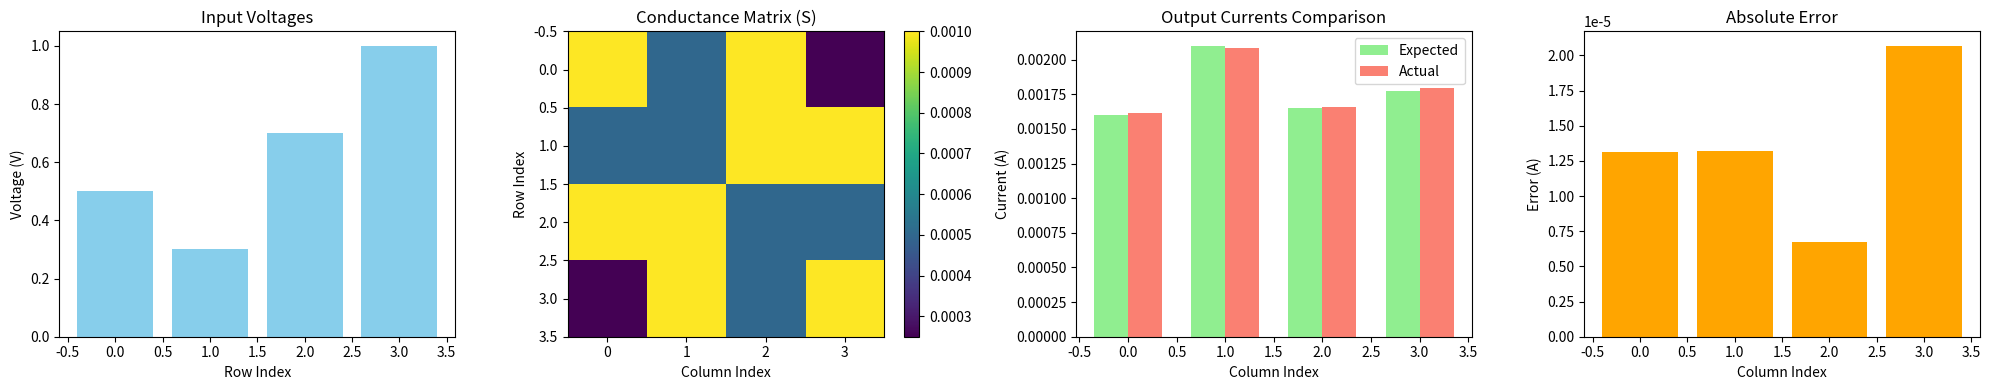

Recreate this plot in Python.
import numpy as np
import matplotlib.pyplot as plt

def simulate_crossbar(V_in, R_matrix):
    V_in = np.array(V_in).reshape(-1, 1)              # Shape: M×1
    G_matrix = 1 / np.array(R_matrix, dtype=float)    # Conductance matrix M×N
    I_out_expected = (V_in.T @ G_matrix).flatten()    # Shape: N
    return I_out_expected, G_matrix

def simulate_actual_outputs_mock(I_out_expected, noise_level=0.05):
    # Adds small random noise to expected results (mock real-world/simulated data)
    noise = np.random.normal(0, noise_level * np.abs(I_out_expected))
    return I_out_expected + noise

def compare_and_visualize(V_in, G_matrix, I_expected, I_actual):
    fig, axs = plt.subplots(1, 4, figsize=(20, 4))

    axs[0].bar(range(len(V_in)), V_in, color='skyblue')
    axs[0].set_title("Input Voltages")
    axs[0].set_xlabel("Row Index")
    axs[0].set_ylabel("Voltage (V)")

    im = axs[1].imshow(G_matrix, cmap='viridis', aspect='auto')
    axs[1].set_title("Conductance Matrix (S)")
    axs[1].set_xlabel("Column Index")
    axs[1].set_ylabel("Row Index")
    plt.colorbar(im, ax=axs[1])

    width = 0.35
    x = np.arange(len(I_expected))
    axs[2].bar(x - width/2, I_expected, width, label='Expected', color='lightgreen')
    axs[2].bar(x + width/2, I_actual, width, label='Actual', color='salmon')
    axs[2].set_title("Output Currents Comparison")
    axs[2].set_xlabel("Column Index")
    axs[2].set_ylabel("Current (A)")
    axs[2].legend()

    # Error bar
    error = np.abs(I_expected - I_actual)
    axs[3].bar(x, error, color='orange')
    axs[3].set_title("Absolute Error")
    axs[3].set_xlabel("Column Index")
    axs[3].set_ylabel("Error (A)")

    plt.tight_layout()
    plt.show()

# Example usage
V_in = [0.5, 0.3, 0.7, 1.0]

R_matrix = [
    [1e3, 2e3, 1e3, 4e3],
    [2e3, 2e3, 1e3, 1e3],
    [1e3, 1e3, 2e3, 2e3],
    [4e3, 1e3, 2e3, 1e3],
]

I_expected, G_matrix = simulate_crossbar(V_in, R_matrix)
I_actual = simulate_actual_outputs_mock(I_expected, noise_level=0.02)  # 2% variation

compare_and_visualize(V_in, G_matrix, I_expected, I_actual)

